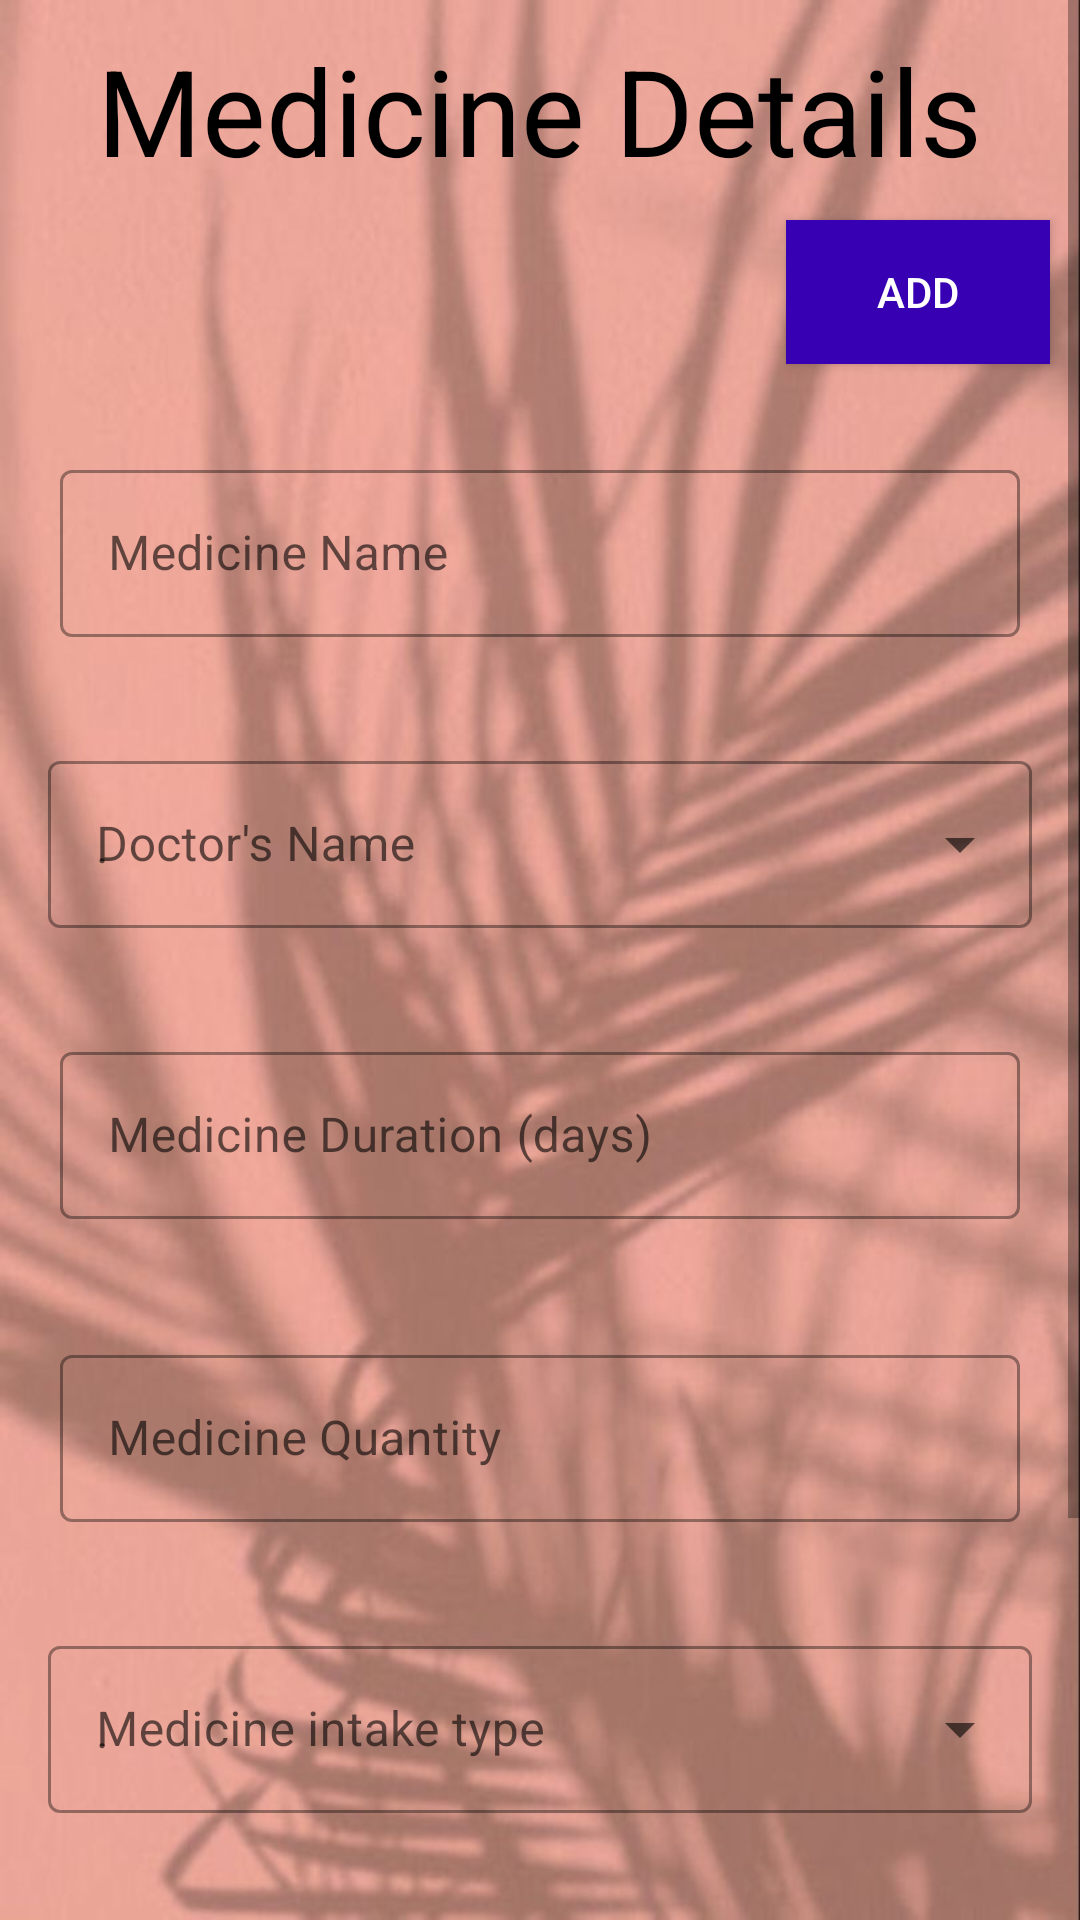

Layout XML and referenced resources for this Android screen:
<!-- AndroidManifest.xml: application theme Theme.REMIDI -->
<!-- res/layout/medicine_details.xml -->
<?xml version="1.0" encoding="utf-8"?>
<ScrollView xmlns:android="http://schemas.android.com/apk/res/android"
    xmlns:app="http://schemas.android.com/apk/res-auto"
    android:layout_width="match_parent"
    android:layout_height="match_parent"
    android:background="@drawable/background"
    style="@style/Widget.MaterialComponents.TextInputLayout.OutlinedBox">

    <LinearLayout
        android:layout_width="match_parent"
        android:layout_height="match_parent"
        android:layout_marginTop="10dp"
        android:layout_marginBottom="20dp"
        android:orientation="vertical">

        <TextView
            android:layout_width="wrap_content"
            android:layout_height="wrap_content"
            android:textSize="40dp"
            android:textColor="@color/black"
            android:layout_gravity="center"
            android:text="Medicine Details"/>

        <Button
            android:id="@+id/btn_add"
            android:layout_width="wrap_content"
            android:layout_height="wrap_content"
            android:layout_gravity="right"
            android:layout_margin="10dp"
            android:background="@color/purple_700"
            android:text="Add"
            android:textColor="@color/white" />

        
        <com.google.android.material.textfield.TextInputLayout
            android:id="@+id/layout_medicine_name"
            style="@style/Widget.MaterialComponents.TextInputLayout.OutlinedBox"
            android:layout_width="match_parent"
            android:layout_height="wrap_content"
            android:layout_margin="20dp"
            android:hint="Medicine Name">

            <com.google.android.material.textfield.TextInputEditText
                android:id="@+id/edit_medicine_name"
                android:layout_width="match_parent"
                android:layout_height="wrap_content" />
        </com.google.android.material.textfield.TextInputLayout>

        
        <com.google.android.material.textfield.TextInputLayout
            style="@style/Widget.MaterialComponents.TextInputLayout.OutlinedBox.ExposedDropdownMenu"
            android:layout_width="match_parent"
            android:layout_height="wrap_content"
            android:layout_margin="16dp"
            app:boxBackgroundColor="@android:color/transparent"
            android:hint="@string/Doctors"
            >

            <AutoCompleteTextView
                android:id="@+id/auto_complete_txt1"
                android:layout_width="match_parent"
                android:layout_height="wrap_content"
                android:hint="."
                android:inputType="none" />
        </com.google.android.material.textfield.TextInputLayout>

        
        <com.google.android.material.textfield.TextInputLayout
            android:id="@+id/layout_medicine_duration"
            style="@style/Widget.MaterialComponents.TextInputLayout.OutlinedBox"
            android:layout_width="match_parent"
            android:layout_height="wrap_content"
            android:layout_margin="20dp"
            android:hint="Medicine Duration (days)">

            <com.google.android.material.textfield.TextInputEditText
                android:id="@+id/edit_medicine_duration"
                android:layout_width="match_parent"
                android:layout_height="wrap_content"
                android:inputType="number" />
        </com.google.android.material.textfield.TextInputLayout>

        
        <com.google.android.material.textfield.TextInputLayout
            android:id="@+id/layout_medicine_quantity"
            style="@style/Widget.MaterialComponents.TextInputLayout.OutlinedBox"
            android:layout_width="match_parent"
            android:layout_height="wrap_content"
            android:layout_margin="20dp"
            android:hint="Medicine Quantity">

            <com.google.android.material.textfield.TextInputEditText
                android:id="@+id/edit_medicine_quantity"
                android:layout_width="match_parent"
                android:layout_height="wrap_content"
                android:inputType="number" />
        </com.google.android.material.textfield.TextInputLayout>

        
        <com.google.android.material.textfield.TextInputLayout
            style="@style/Widget.MaterialComponents.TextInputLayout.OutlinedBox.ExposedDropdownMenu"
            android:layout_width="match_parent"
            android:layout_height="wrap_content"
            android:layout_margin="16dp"
            android:hint="@string/Medintaketype">

            <AutoCompleteTextView
                android:id="@+id/auto_complete_txt2"
                android:layout_width="match_parent"
                android:layout_height="wrap_content"
                android:hint="."
                android:inputType="none" />
        </com.google.android.material.textfield.TextInputLayout>


        
        <com.google.android.material.textfield.TextInputLayout
            android:id="@+id/layout_medicine_intake_per_day"
            style="@style/Widget.MaterialComponents.TextInputLayout.OutlinedBox"
            android:layout_width="match_parent"
            android:layout_height="wrap_content"
            android:clickable="false"
            android:focusable="false"
            android:layout_margin="20dp"
            android:hint="Medicine Intake per Day">

            <com.google.android.material.textfield.TextInputEditText
                android:id="@+id/edit_medicine_intake_per_day"
                android:layout_width="match_parent"
                android:layout_height="wrap_content"
                android:clickable="false"
                android:focusable="false"
                android:inputType="number" />
        </com.google.android.material.textfield.TextInputLayout>


        <Button
            android:id="@+id/btn_proceed"
            android:layout_width="wrap_content"
            android:layout_height="wrap_content"
            android:background="@color/purple_700"
            android:text="proceed"
            android:layout_gravity="center"
            android:layout_margin="20dp"
            android:textColor="@color/white" />

    </LinearLayout>
</ScrollView>
<!-- resources referenced by this layout -->
<resources>
  <color name="black">#FF000000</color>
  <color name="purple_700">#FF3700B3</color>
  <color name="white">#FFFFFFFF</color>
  <!-- drawable background: jpeg bitmap (drawable, 57641 bytes) -->
  <string name="Doctors">Doctor\'s Name</string>
  <string name="Medintaketype">Medicine intake type</string>
  <style name="Theme.REMIDI" parent="Theme.MaterialComponents.DayNight.NoActionBar">
          
          <item name="colorPrimary">@color/purple_500</item>
          <item name="colorPrimaryVariant">@color/purple_700</item>
          <item name="colorOnPrimary">@color/white</item>
          
          <item name="colorSecondary">@color/teal_200</item>
          <item name="colorSecondaryVariant">@color/teal_700</item>
          <item name="colorOnSecondary">@color/black</item>
          
          <item name="android:statusBarColor">?attr/colorPrimaryVariant</item>
          
      </style>
  <color name="purple_500">#FF6200EE</color>
  <color name="teal_200">#FF03DAC5</color>
  <color name="teal_700">#FF018786</color>
</resources>
